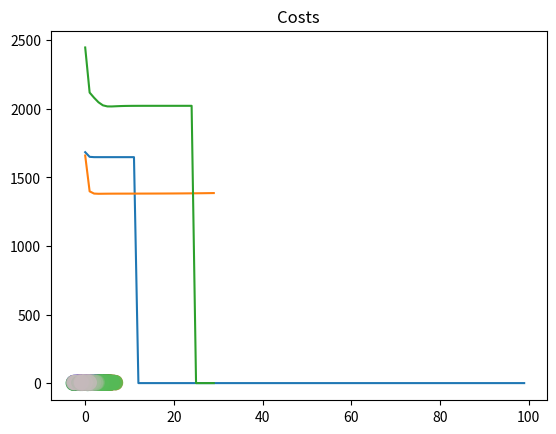

Source code (Python):
# Clustering Analysis: Soft K-Means
import numpy as np
import matplotlib.pyplot as plt


def d(u, v):
	diff = u - v
	return diff.dot(diff)


def cost(X, R, M):
	cost = 0
	# method 1
	# for k in range(len(M)):
	# 	for n in range(len(X)):
	# 		cost += R[n,k] * d(M[k], X[n])

	# method 2
	for k in range(len(M)):
		diff = X - M[k] # broadcasting M[k] via each row
		dist_sq = (diff * diff).sum(axis=1)
		cost += R[:,k].dot(dist_sq)

	return cost


def plot_k_means(X, K, max_iter=100, beta=1.0, show_plots=True):
	N, D = X.shape
	M = np.zeros((K, D)) # K Means / K Clusters
	# R = np.zeros((N, K)) # responsibilities matrix
	exponents = np.zeros((N, K))

	# first: initialize means to random points in X
	for k in range(K):
		M[k] = X[np.random.choice(N)]

	# second: K-Means until converged
	costs = np.zeros(max_iter)
	for i in range(max_iter):
		# step 1: calculate cluster resposibilities.
		# (determine assignments / responsibilities)
		for n in range(N):
			for k in range(K):
				# R[n, k] = np.exp(-beta*d(M[k], X[n])) / np.sum( np.exp(-beta*d(M[j], X[n])) for j in range(K) )
				exponents[n, k] = np.exp(-beta*d(M[k], X[n]))
		R = exponents / exponents.sum(axis=1, keepdims=True) # just similar to softmax

		# step 2: recalculate means.
		# for k in range(K):
		# 	M[k] = R[:,k].dot(X) / R[:,k].sum()
		M = R.T.dot(X) / R.sum(axis=0, keepdims=True).T

		costs[i] = cost(X, R, M)
		if i > 0:
			if np.abs(costs[i] - costs[i-1]) < 10e-7:
				break

	if show_plots:
		plt.plot(costs)
		plt.title('Costs')
		plt.show()

		random_colors = np.random.random((K, 3))
		colors = R.dot(random_colors)
		plt.scatter(X[:,0], X[:,1], c=colors, s=100, alpha=0.5)
		plt.show()

	return M, R


def get_simple_data():
	# assume 3 means
	D = 2 # so we can visualize it more easily
	s = 4 # separation so we can control how far apart the means are
	mu1 = np.array([0, 0])
	mu2 = np.array([s, s])
	mu3 = np.array([0, s])

	N = 900 # number of samples
	X = np.zeros((N, D))
	X[:300, :] = np.random.randn(300, D) + mu1
	X[300:600, :] = np.random.randn(300, D) + mu2
	X[600:, :] = np.random.randn(300, D) + mu3

	return X


def main():
	X = get_simple_data()

	# what does it look like without clustering?
	plt.scatter(X[:,0], X[:,1])
	plt.show()

	K = 3 # luckily, we already know this
	plot_k_means(X, K)

	K = 5 # what happens if we choose a "bad" K?
	plot_k_means(X, K, max_iter=30)

	K = 5 # what happens if we change beta?
	plot_k_means(X, K, max_iter=30, beta=0.3)


if __name__ == '__main__':
	main()
